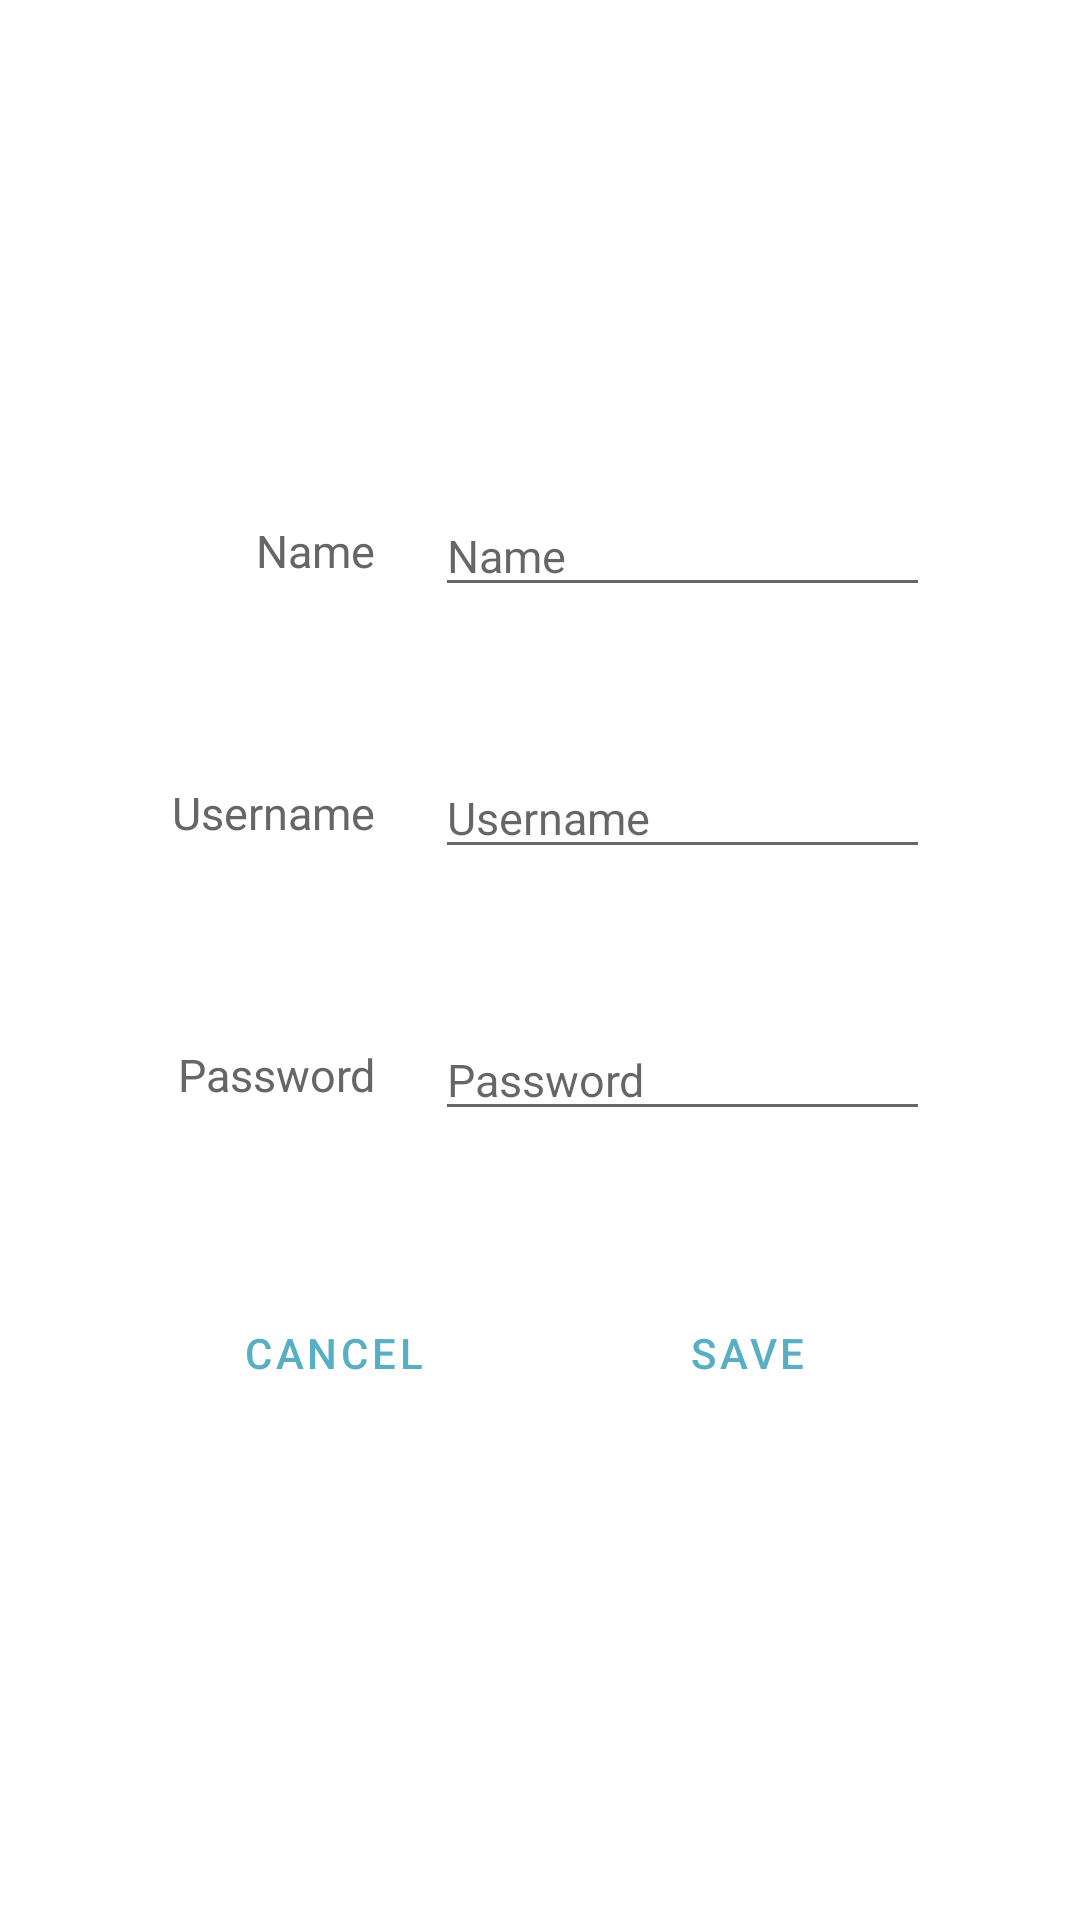

Reconstruct the res/layout file that produces this screen, plus the resources it refers to.
<!-- AndroidManifest.xml: application theme Theme.BS_personal_finance -->
<!-- res/layout/screen_user_details.xml -->
<?xml version="1.0" encoding="utf-8"?>
<androidx.constraintlayout.widget.ConstraintLayout
    xmlns:android="http://schemas.android.com/apk/res/android"
    xmlns:app="http://schemas.android.com/apk/res-auto"
    xmlns:tools="http://schemas.android.com/tools"
    android:layout_width="match_parent"
    android:layout_height="match_parent"
    tools:context=".UI.UserDetails">

    <LinearLayout
        android:layout_width="match_parent"
        android:layout_height="match_parent"
        android:orientation="vertical"
        android:divider="@drawable/spacer_huge"
        android:showDividers="middle"
        android:gravity="center_vertical"
        android:padding="@dimen/spacing_huge" >

        
        <LinearLayout
            android:layout_width="match_parent"
            android:layout_height="wrap_content"
            android:orientation="horizontal"
            android:gravity="center" >

            <TextView
                style="@style/detailLabel"
                android:text="@string/name" />

            <EditText
                android:id="@+id/nameEdit"
                style="@style/detailInput"
                android:inputType="text"
                android:hint="@string/name"
                android:autofillHints="" />
        </LinearLayout>

        
        <LinearLayout
            android:layout_width="match_parent"
            android:layout_height="wrap_content"
            android:orientation="horizontal"
            android:gravity="center" >

            <TextView
                style="@style/detailLabel"
                android:text="@string/username" />

            <EditText
                android:id="@+id/usernameEdit"
                style="@style/detailInput"
                android:inputType="text"
                android:hint="@string/username"
                android:autofillHints="" />
        </LinearLayout>

        
        <LinearLayout
            android:layout_width="match_parent"
            android:layout_height="wrap_content"
            android:orientation="horizontal"
            android:gravity="center" >

            <TextView
                style="@style/detailLabel"
                android:text="@string/password" />

            <EditText
                android:id="@+id/passwordEdit"
                style="@style/detailInput"
                android:inputType="textPassword"
                android:hint="@string/password"
                android:autofillHints="" />
        </LinearLayout>

        
        <LinearLayout
            android:layout_width="match_parent"
            android:layout_height="wrap_content"
            android:orientation="horizontal"
            android:divider="@drawable/spacer_huge"
            android:showDividers="middle"
            android:gravity="center">

            <Button
                android:id="@+id/cancelButton"
                android:layout_width="wrap_content"
                android:layout_height="wrap_content"
                android:text="@string/cancel"
                style="?android:attr/buttonBarButtonStyle" />

            <Button
                android:id="@+id/saveButton"
                android:layout_width="wrap_content"
                android:layout_height="wrap_content"
                android:text="@string/save"
                style="?android:attr/buttonBarButtonStyle" />
        </LinearLayout>

        <Button
            android:id="@+id/deleteButton"
            android:layout_width="wrap_content"
            android:layout_height="wrap_content"
            android:text="@string/delete_user"
            android:layout_gravity="center"
            android:visibility="gone" />
    </LinearLayout>

    <ProgressBar
        android:id="@+id/deletingProgressBar"
        android:layout_width="match_parent"
        android:layout_height="wrap_content"
        android:layout_marginBottom="@dimen/spacing_large"
        android:visibility="gone"
        app:layout_constraintStart_toStartOf="parent"
        app:layout_constraintEnd_toEndOf="parent"
        app:layout_constraintBottom_toBottomOf="parent" />


</androidx.constraintlayout.widget.ConstraintLayout>
<!-- resources referenced by this layout -->
<resources>
  <dimen name="spacing_huge">50dp</dimen>
  <dimen name="spacing_large">20dp</dimen>
  <!-- drawable spacer_huge (drawable) -->
  <?xml version="1.0" encoding="utf-8"?>
  <shape xmlns:android="http://schemas.android.com/apk/res/android"
      android:shape="rectangle">
  
      <size
          android:width="@dimen/spacing_huge"
          android:height="@dimen/spacing_huge" />
  
      <solid android:color="@android:color/transparent" />
  
  </shape>
  <string name="cancel">CANCEL</string>
  <string name="delete_user">Delete User</string>
  <string name="name">Name</string>
  
      // Account
  <string name="password">Password</string>
  <string name="save">SAVE</string>
  
      // Warning Dialog
  <string name="username">Username</string>
  <style name="detailInput">
          <item name="android:layout_width">0dp</item>
          <item name="android:layout_weight">1</item>
          <item name="android:layout_height">wrap_content</item>
          <item name="android:textSize">15sp</item>
      </style>
  <style name="detailLabel">
          <item name="android:layout_width">75dp</item>
          <item name="android:layout_height">wrap_content</item>
          <item name="android:textSize">15sp</item>
          <item name="android:textColor">@color/dark_gray</item>
          <item name="android:layout_marginRight">20dp</item>
          <item name="android:gravity">right</item>
      </style>
  <style name="Theme.BS_personal_finance" parent="Theme.MaterialComponents.DayNight.DarkActionBar">
          
          <item name="colorPrimary">@color/colorPrimary</item>
          <item name="colorPrimaryVariant">@color/colorPrimaryDark</item>
          <item name="colorOnPrimary">@color/white</item>
          
          <item name="colorSecondary">@color/colorAccent</item>
          <item name="colorSecondaryVariant">@color/colorAccent</item>
          <item name="colorOnSecondary">@color/black</item>
          
          <item name="android:statusBarColor" tools:targetApi="l">?attr/colorPrimaryVariant</item>
          
          <item name="android:datePickerStyle">@style/datePickerSpinner</item>
          <item name="android:progressBarStyle">@style/progressBar</item>
          <item name="android:colorButtonNormal">@color/colorPrimaryDark</item>
  
      </style>
  <color name="dark_gray">#666666</color>
  <color name="colorPrimary">#58AFC5</color>
  <color name="colorPrimaryDark">#264B55</color>
  <color name="white">#FFFFFFFF</color>
  <color name="colorAccent">#B89E5E</color>
  <color name="black">#FF000000</color>
  <style name="datePickerSpinner" parent="android:Theme.Material.Dialog.Alert">
          <item name="android:datePickerMode">spinner</item>
          <item name="android:calendarViewShown">false</item>
      </style>
  <style name="progressBar">
          <item name="color">@color/colorAccent</item>
      </style>
</resources>
